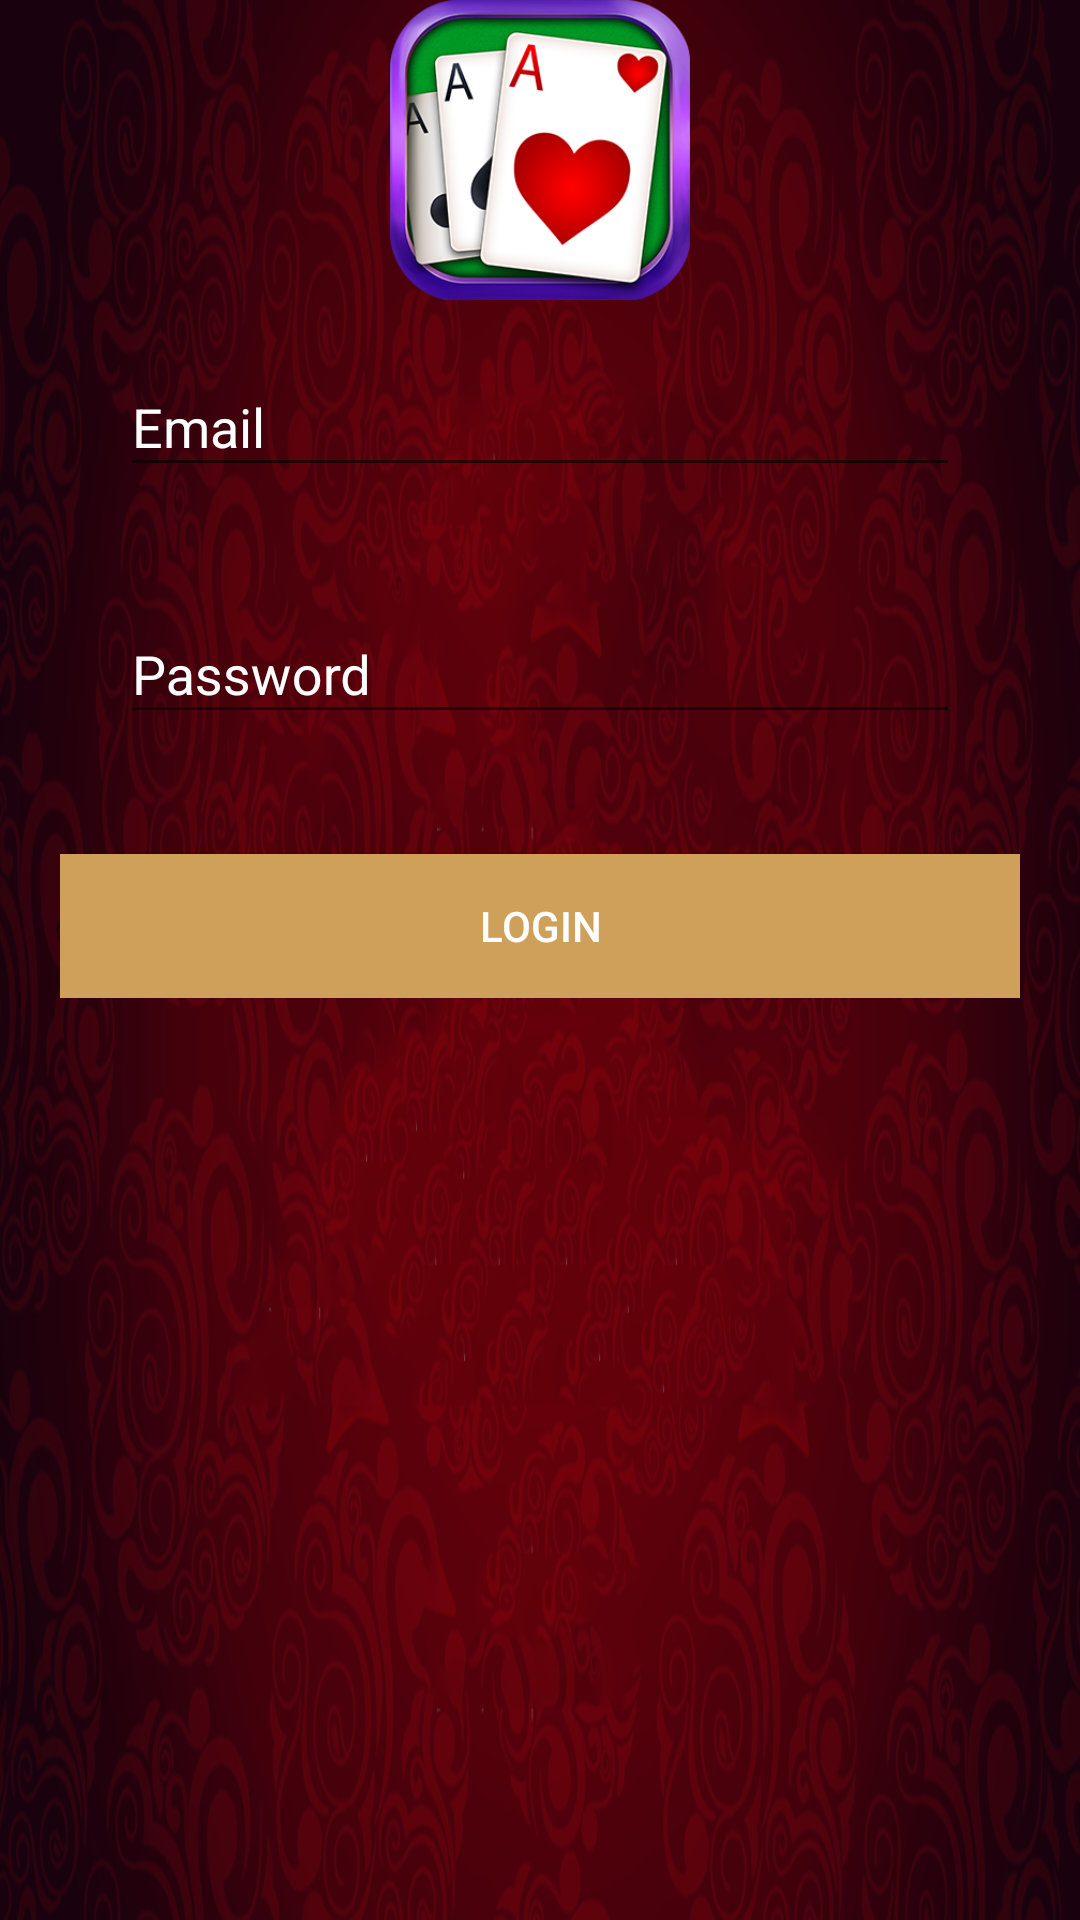

Android layout source for this screen:
<!-- AndroidManifest.xml: application theme AppTheme -->
<!-- res/layout/activity_login.xml -->
<?xml version="1.0" encoding="utf-8"?>
<RelativeLayout xmlns:android="http://schemas.android.com/apk/res/android"
    xmlns:app="http://schemas.android.com/apk/res-auto"
    xmlns:tools="http://schemas.android.com/tools"
    android:background="@drawable/bg4"
    android:layout_width="match_parent"
    android:layout_height="match_parent"
    tools:context=".Registration_Login.Login">
<ImageView
    android:layout_width="100dp"
    android:layout_height="100dp"
    android:src="@drawable/logo"
    android:layout_centerHorizontal="true"/>

<LinearLayout
    android:gravity="center"
    android:layout_marginTop="100dp"
    android:layout_width="fill_parent"
    android:layout_height="wrap_content"
    android:scrollbars="vertical"
    android:fillViewport="true"
    android:paddingLeft="20dp"
    android:paddingRight="20dp"
    android:orientation="vertical">
      <android.support.design.widget.TextInputLayout
          android:layout_margin="10dp"
          android:background="@null"
          android:textColorHint="#ffffff"
          android:id="@+id/login_input_layout_email"
          android:layout_width="match_parent"
          android:layout_height="wrap_content">
         <EditText
             android:layout_margin="10dp"
             android:id="@+id/login_input_email"
             android:textColor="#ffffff"
             android:layout_width="match_parent"
             android:layout_height="wrap_content"
             android:inputType="textEmailAddress"
             android:hint="Email" />
      </android.support.design.widget.TextInputLayout>
      <android.support.design.widget.TextInputLayout
          android:layout_margin="10dp"
          android:background="@null"
          android:textColorHint="#ffffff"
          android:id="@+id/login_input_layout_password"
          android:layout_width="match_parent"
          android:layout_height="wrap_content">
         <EditText
             android:layout_margin="10dp"
             android:id="@+id/login_input_password"
             android:textColor="#ffffff"
             android:layout_width="match_parent"
             android:layout_height="wrap_content"
             android:inputType="textPassword"
             android:hint="@string/hint_password" />
      </android.support.design.widget.TextInputLayout>
      <Button android:id="@+id/btn_login"
          android:layout_width="fill_parent"
          android:layout_height="wrap_content"
          android:text="LOGIN"
          android:background="#cfa05a"
          android:layout_marginTop="20dp"
          android:textColor="@android:color/white"/>
     </LinearLayout>
</RelativeLayout>
<!-- resources referenced by this layout -->
<resources>
  <!-- drawable bg4: png bitmap (drawable, 743265 bytes) -->
  <!-- drawable logo: png bitmap (drawable, 97308 bytes) -->
  <string name="hint_password">Password</string>
  <style name="AppTheme" parent="Theme.AppCompat.Light.NoActionBar">
          
          <item name="colorPrimary">@color/colorPrimary</item>
          <item name="colorPrimaryDark">@color/colorPrimaryDark</item>
          <item name="colorAccent">@color/colorAccent</item>
  
          <item name="android:windowTranslucentNavigation">true</item>
          <item name="android:windowTranslucentStatus">true</item>
          <item name="android:fitsSystemWindows">true</item>
  
      </style>
  <color name="colorPrimary">#008577</color>
  <color name="colorPrimaryDark">#5a151d</color>
  <color name="colorAccent">#D81B60</color>
</resources>
